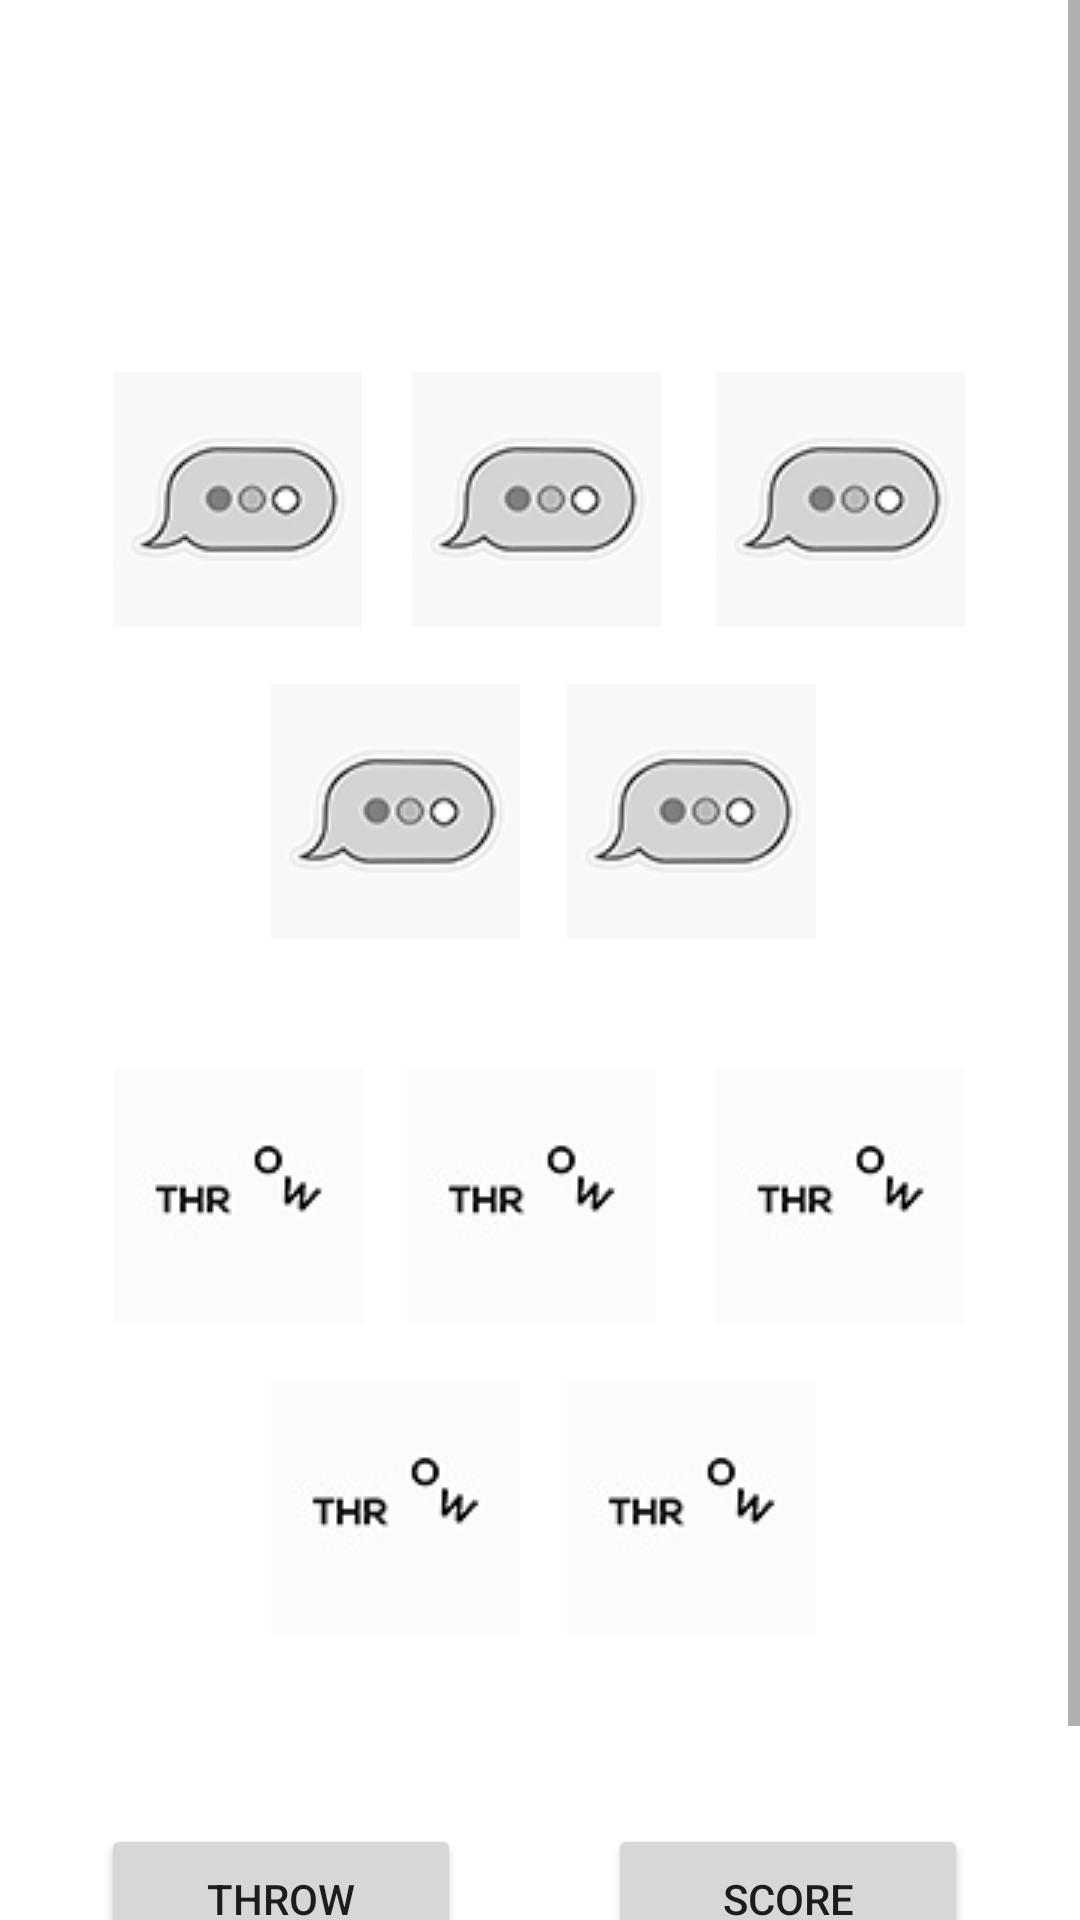

Layout XML and referenced resources for this Android screen:
<!-- AndroidManifest.xml: application theme Theme.Mobile_Cw_1 -->
<!-- res/layout/activity_new_game.xml -->
<?xml version="1.0" encoding="utf-8"?>
<androidx.constraintlayout.widget.ConstraintLayout xmlns:android="http://schemas.android.com/apk/res/android"
    xmlns:app="http://schemas.android.com/apk/res-auto"
    xmlns:tools="http://schemas.android.com/tools"
    android:layout_width="match_parent"
    android:layout_height="match_parent"
    tools:context=".NewGame">

    <ScrollView
        android:id="@+id/scrollView3"
        android:layout_width="match_parent"
        android:layout_height="0dp"
        app:layout_constraintBottom_toBottomOf="parent"
        app:layout_constraintEnd_toEndOf="parent"
        app:layout_constraintStart_toStartOf="parent"
        app:layout_constraintTop_toTopOf="parent">

        <androidx.constraintlayout.widget.ConstraintLayout
            android:layout_width="match_parent"
            android:layout_height="wrap_content">

            <ImageView
                android:id="@+id/imageView"
                android:layout_width="match_parent"
                android:layout_height="633dp"
                android:adjustViewBounds="true"
                android:alpha="0.9"
                android:contentDescription="@string/main_image"
                android:scaleType="centerCrop"
                android:src="@drawable/new_game_bg"
                app:layout_constraintBottom_toBottomOf="parent"
                app:layout_constraintEnd_toEndOf="parent"
                app:layout_constraintHorizontal_bias="0.0"
                app:layout_constraintStart_toStartOf="parent"
                app:layout_constraintTop_toTopOf="parent"
                app:layout_constraintVertical_bias="0.0" />

            <TextView
                android:id="@+id/totalWinBoard"
                android:layout_width="252dp"
                android:layout_height="34dp"
                android:layout_marginTop="16dp"
                android:gravity="center"
                android:text="H:0        /        C:0"
                android:textColor="@color/white"
                android:textStyle="bold"
                app:layout_constraintEnd_toEndOf="parent"
                app:layout_constraintHorizontal_bias="0.496"
                app:layout_constraintStart_toStartOf="parent"
                app:layout_constraintTop_toTopOf="parent" />

            <TextView
                android:id="@+id/scoreBoard"
                android:layout_width="252dp"
                android:layout_height="34dp"
                android:layout_marginTop="48dp"
                android:gravity="center"
                android:text="0        -        0"
                android:textColor="@color/white"
                android:textStyle="bold"
                app:layout_constraintEnd_toEndOf="parent"
                app:layout_constraintHorizontal_bias="0.496"
                app:layout_constraintStart_toStartOf="parent"
                app:layout_constraintTop_toTopOf="parent" />

            <TextView
                android:id="@+id/textView"
                android:layout_width="252dp"
                android:layout_height="34dp"
                android:layout_marginTop="80dp"
                android:gravity="center"
                android:text="Computer"
                android:textColor="@color/white"
                android:textStyle="bold"
                app:layout_constraintEnd_toEndOf="parent"
                app:layout_constraintHorizontal_bias="0.496"
                app:layout_constraintStart_toStartOf="parent"
                app:layout_constraintTop_toTopOf="parent" />

            <ImageButton
                android:id="@+id/compImageButton1"
                android:layout_width="83dp"
                android:layout_height="85dp"
                android:layout_marginTop="124dp"
                android:src="@drawable/waiting2"
                android:visibility="visible"
                app:layout_constraintEnd_toEndOf="parent"
                app:layout_constraintHorizontal_bias="0.136"
                app:layout_constraintStart_toStartOf="parent"
                app:layout_constraintTop_toTopOf="parent" />

            <ImageButton
                android:id="@+id/compImageButton2"
                android:layout_width="83dp"
                android:layout_height="85dp"
                android:layout_marginTop="124dp"
                android:src="@drawable/waiting2"
                android:visibility="visible"
                app:layout_constraintEnd_toEndOf="parent"
                app:layout_constraintHorizontal_bias="0.496"
                app:layout_constraintStart_toStartOf="parent"
                app:layout_constraintTop_toTopOf="parent" />

            <ImageButton
                android:id="@+id/compImageButton3"
                android:layout_width="83dp"
                android:layout_height="85dp"
                android:layout_marginTop="124dp"
                android:src="@drawable/waiting2"
                android:visibility="visible"
                app:layout_constraintEnd_toEndOf="parent"
                app:layout_constraintHorizontal_bias="0.862"
                app:layout_constraintStart_toStartOf="parent"
                app:layout_constraintTop_toTopOf="parent" />

            <ImageButton
                android:id="@+id/compImageButton4"
                android:layout_width="83dp"
                android:layout_height="85dp"
                android:layout_marginTop="228dp"
                android:src="@drawable/waiting2"
                android:visibility="visible"
                app:layout_constraintEnd_toEndOf="parent"
                app:layout_constraintHorizontal_bias="0.326"
                app:layout_constraintStart_toStartOf="parent"
                app:layout_constraintTop_toTopOf="parent" />

            <ImageButton
                android:id="@+id/compImageButton5"
                android:layout_width="83dp"
                android:layout_height="85dp"
                android:layout_marginTop="228dp"
                android:src="@drawable/waiting2"
                android:visibility="visible"
                app:layout_constraintEnd_toEndOf="parent"
                app:layout_constraintHorizontal_bias="0.682"
                app:layout_constraintStart_toStartOf="parent"
                app:layout_constraintTop_toTopOf="parent" />

            <TextView
                android:id="@+id/textView2"
                android:layout_width="252dp"
                android:layout_height="34dp"
                android:layout_marginTop="318dp"
                android:gravity="center"
                android:text="You"
                android:textColor="@color/white"
                android:textStyle="bold"
                app:layout_constraintEnd_toEndOf="parent"
                app:layout_constraintHorizontal_bias="0.496"
                app:layout_constraintStart_toStartOf="parent"
                app:layout_constraintTop_toTopOf="parent" />

            <ImageButton
                android:id="@+id/humanImageButton1"
                android:layout_width="83dp"
                android:layout_height="85dp"
                android:layout_marginTop="356dp"
                android:onClick="humanImg1Clicked"
                android:src="@drawable/throwing"
                app:layout_constraintEnd_toEndOf="parent"
                app:layout_constraintHorizontal_bias="0.137"
                app:layout_constraintStart_toStartOf="parent"
                app:layout_constraintTop_toTopOf="parent" />

            <ImageButton
                android:id="@+id/humanImageButton2"
                android:layout_width="83dp"
                android:layout_height="85dp"
                android:layout_marginTop="356dp"
                android:onClick="humanImg2Clicked"
                android:src="@drawable/throwing"
                app:layout_constraintEnd_toEndOf="parent"
                app:layout_constraintHorizontal_bias="0.49"
                app:layout_constraintStart_toStartOf="parent"
                app:layout_constraintTop_toTopOf="parent" />

            <ImageButton
                android:id="@+id/humanImageButton3"
                android:layout_width="83dp"
                android:layout_height="85dp"
                android:layout_marginTop="356dp"
                android:onClick="humanImg3Clicked"
                android:src="@drawable/throwing"
                app:layout_constraintEnd_toEndOf="parent"
                app:layout_constraintHorizontal_bias="0.862"
                app:layout_constraintStart_toStartOf="parent"
                app:layout_constraintTop_toTopOf="parent" />

            <ImageButton
                android:id="@+id/humanImageButton4"
                android:layout_width="83dp"
                android:layout_height="85dp"
                android:layout_marginTop="460dp"
                android:onClick="humanImg4Clicked"
                android:src="@drawable/throwing"
                app:layout_constraintEnd_toEndOf="parent"
                app:layout_constraintHorizontal_bias="0.326"
                app:layout_constraintStart_toStartOf="parent"
                app:layout_constraintTop_toTopOf="parent" />

            <ImageButton
                android:id="@+id/humanImageButton5"
                android:layout_width="83dp"
                android:layout_height="85dp"
                android:layout_marginTop="460dp"
                android:onClick="humanImg5Clicked"
                android:src="@drawable/throwing"
                app:layout_constraintEnd_toEndOf="parent"
                app:layout_constraintHorizontal_bias="0.682"
                app:layout_constraintStart_toStartOf="parent"
                app:layout_constraintTop_toTopOf="parent" />

            <Button
                android:id="@+id/score"
                android:layout_width="120dp"
                android:layout_height="50dp"
                android:layout_marginTop="608dp"
                android:onClick="scoreButtonClicked"
                android:text="@string/score"
                app:layout_constraintEnd_toEndOf="parent"
                app:layout_constraintHorizontal_bias="0.845"
                app:layout_constraintStart_toStartOf="parent"
                app:layout_constraintTop_toTopOf="parent" />

            <Button
                android:id="@+id/Throw"
                android:layout_width="120dp"
                android:layout_height="50dp"
                android:layout_marginTop="608dp"
                android:onClick="throwButtonClicked"
                android:text="@string/Throw"
                app:layout_constraintEnd_toEndOf="parent"
                app:layout_constraintHorizontal_bias="0.14"
                app:layout_constraintStart_toStartOf="parent"
                app:layout_constraintTop_toTopOf="parent" />

            <Button
                android:id="@+id/reRolls"
                android:layout_width="120dp"
                android:layout_height="wrap_content"
                android:layout_marginTop="664dp"
                android:onClick="reRollsButtonClicked"
                android:text="2 - ReRoll"
                app:layout_constraintEnd_toEndOf="parent"
                app:layout_constraintHorizontal_bias="0.498"
                app:layout_constraintStart_toStartOf="parent"
                app:layout_constraintTop_toTopOf="parent" />

        </androidx.constraintlayout.widget.ConstraintLayout>
    </ScrollView>
</androidx.constraintlayout.widget.ConstraintLayout>
<!-- resources referenced by this layout -->
<resources>
  <color name="white">#FFFFFFFF</color>
  <!-- drawable throwing: jpg bitmap (drawable, 9613 bytes) -->
  <!-- drawable waiting2: jpg bitmap (drawable, 2913 bytes) -->
  <string name="Throw">Throw</string>
  <string name="main_image">main image</string>
  <string name="score">Score</string>
  <style name="Theme.Mobile_Cw_1" parent="Theme.MaterialComponents.DayNight.DarkActionBar">
          
          <item name="colorPrimary">@color/black_500</item>
          <item name="colorPrimaryVariant">@color/black_300</item>
          <item name="colorOnPrimary">@color/white</item>
  
  
  
          
          <item name="colorSecondary">@color/teal_200</item>
          <item name="colorSecondaryVariant">@color/teal_700</item>
          <item name="colorOnSecondary">@color/black</item>
          
          <item name="android:statusBarColor">?attr/colorPrimaryVariant</item>
          
      </style>
  <color name="black_500">#252526</color>
  <color name="black_300">#3e3e42</color>
  <color name="teal_200">#FF03DAC5</color>
  <color name="teal_700">#FF018786</color>
  <color name="black">#FF000000</color>
</resources>
